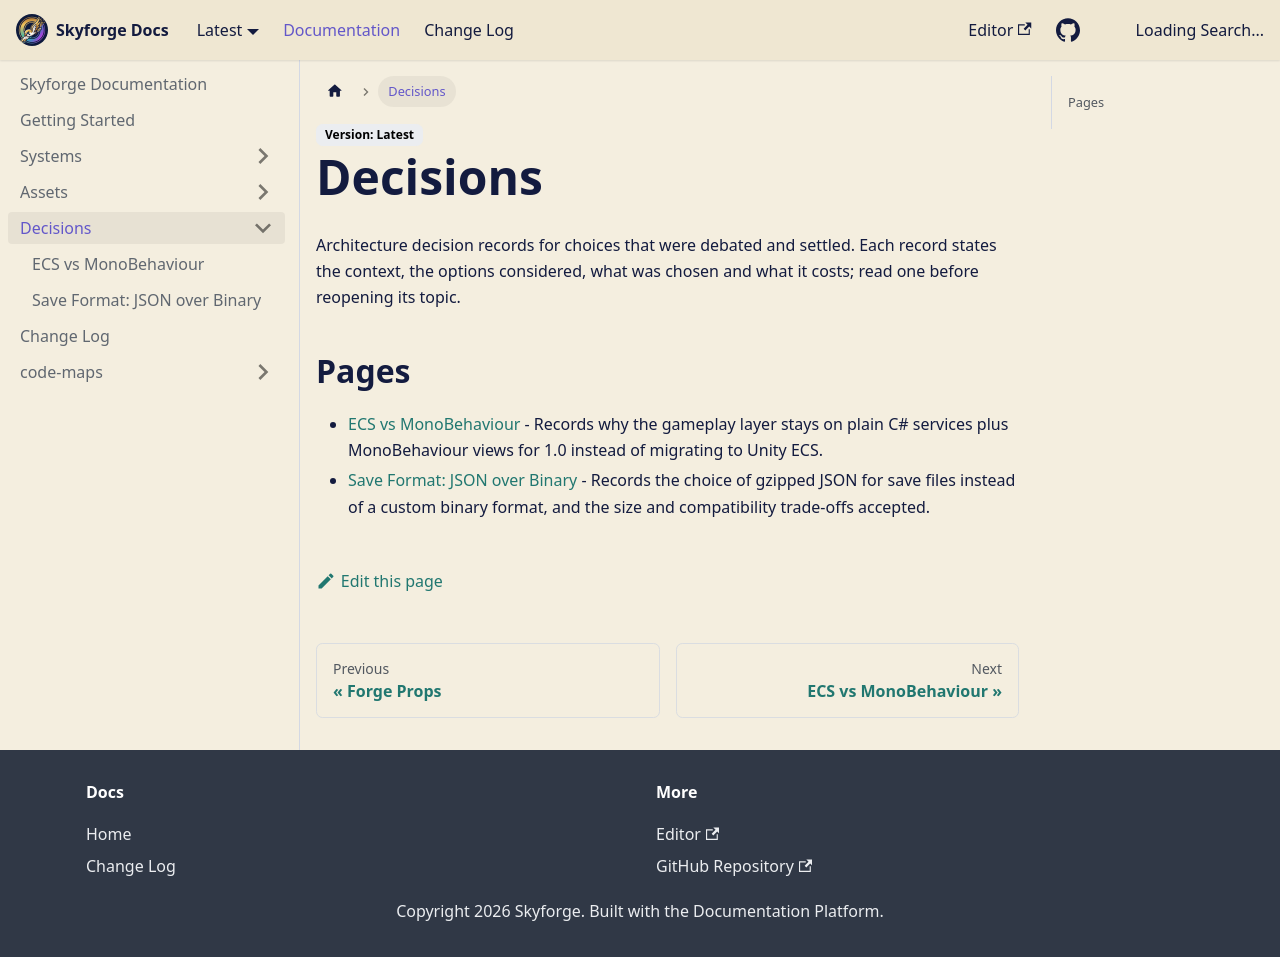

repository: RayanYousef/CloudDocumentationPersonal · page: decisions/index.html · generator: docusaurus

---
title: Decisions
sidebar_position: 5
---

Architecture decision records for choices that were debated and settled. Each record states the context, the options considered, what was chosen and what it costs; read one before reopening its topic.

<!-- okf:index -->
## Pages
* [ECS vs MonoBehaviour](2026-08-ecs-vs-monobehaviour.md) - Records why the gameplay layer stays on plain C# services plus MonoBehaviour views for 1.0 instead of migrating to Unity ECS.
* [Save Format: JSON over Binary](2026-09-save-format-json.md) - Records the choice of gzipped JSON for save files instead of a custom binary format, and the size and compatibility trade-offs accepted.
<!-- /okf:index -->
